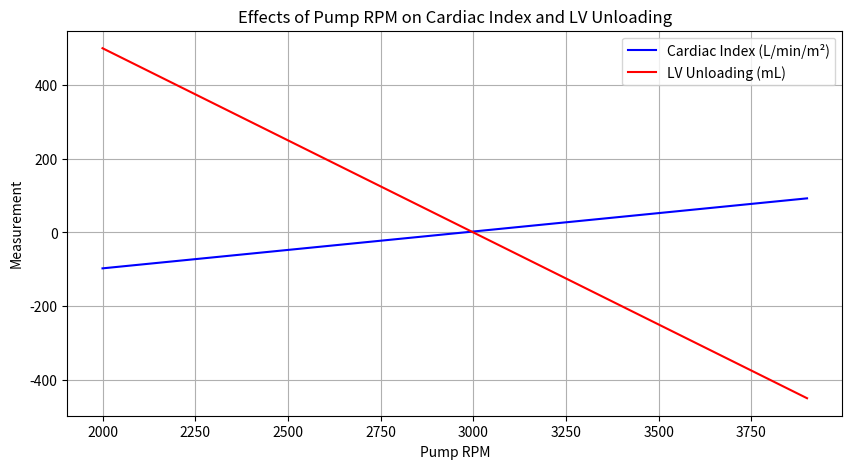

Write the Python code that produced this figure.
import numpy as np
import matplotlib.pyplot as plt

# Simulate hemodynamic responses
pump_rpm = np.arange(2000, 4000, 100)
ci = 2.5 + 0.1 * (pump_rpm - 3000)  # Hypothetical relationship
lv_unloading = 0.5 * (3000 - pump_rpm)  # Hypothetical unloading effect

plt.figure(figsize=(10, 5))
plt.plot(pump_rpm, ci, label='Cardiac Index (L/min/m²)', color='blue')
plt.plot(pump_rpm, lv_unloading, label='LV Unloading (mL)', color='red')
plt.title('Effects of Pump RPM on Cardiac Index and LV Unloading')
plt.xlabel('Pump RPM')
plt.ylabel('Measurement')
plt.legend()
plt.grid()
plt.show()